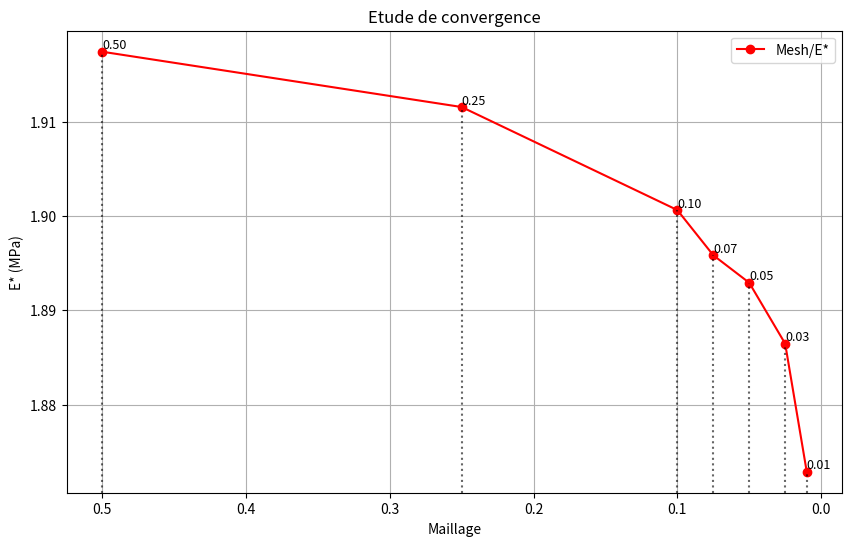

Here is the Python script that generated this plot:
#!/usr/bin/env python3
# -*- coding: utf-8 -*-
"""
Created on Sat Nov  1 15:22:33 2025

@author: mmiramon
"""

import numpy as np
import matplotlib.pyplot as plt

"""--- DATA ---"""

X = [0.5,0.75,0.875,1.0,1.125,1.25,1.5] #kz
Y = []

X1 = [0.5,0.25,0.1,0.075,0.05,0.025,0.01]
Y1 = [0.335552,0.334525,0.332612,0.331773,0.331262,0.330131,0.327753]

# tags = ["0.03","0.05","0.1","0.25","0.5","0.75","1"]

"""--- Calculs ---"""

stress = []
Y1_E = []

# for i in Y1:
#     s = i/25
#     stress.append(s)

# for i in stress:
#     e = i/0.005
#     Y1_E.append(e)

for i in Y1:
    r = i/(0.175)
    Y1_E.append(r)

"""--- Tracer de courbes ---"""

plt.figure(figsize=(10,6))
plt.grid()

# plt.plot(X1, Y1, 'o-', color='blue', label='X/Y')
plt.plot(X1, Y1_E, 'o-', color='red', label='Mesh/E*')

# plt.xticks(X1)

"""--- Etiquettes sur valeurs ---"""

for x, y in zip(X1, Y1_E):
    plt.text(x, y, f"{x:.2f}", ha='left', va='bottom', fontsize=9)

"""--- Lignes en pointillé ---"""    

ymin, ymax = plt.ylim()
plt.vlines(X1, ymin, Y1_E, colors='black', linestyles='dotted', alpha=0.6)
plt.ylim(ymin, ymax)

"""--- Optiond des courbes ---"""

plt.xlabel('Maillage')
plt.gca().invert_xaxis()
plt.ylabel('E* (MPa)')
plt.title("Etude de convergence")
plt.legend()
plt.show()